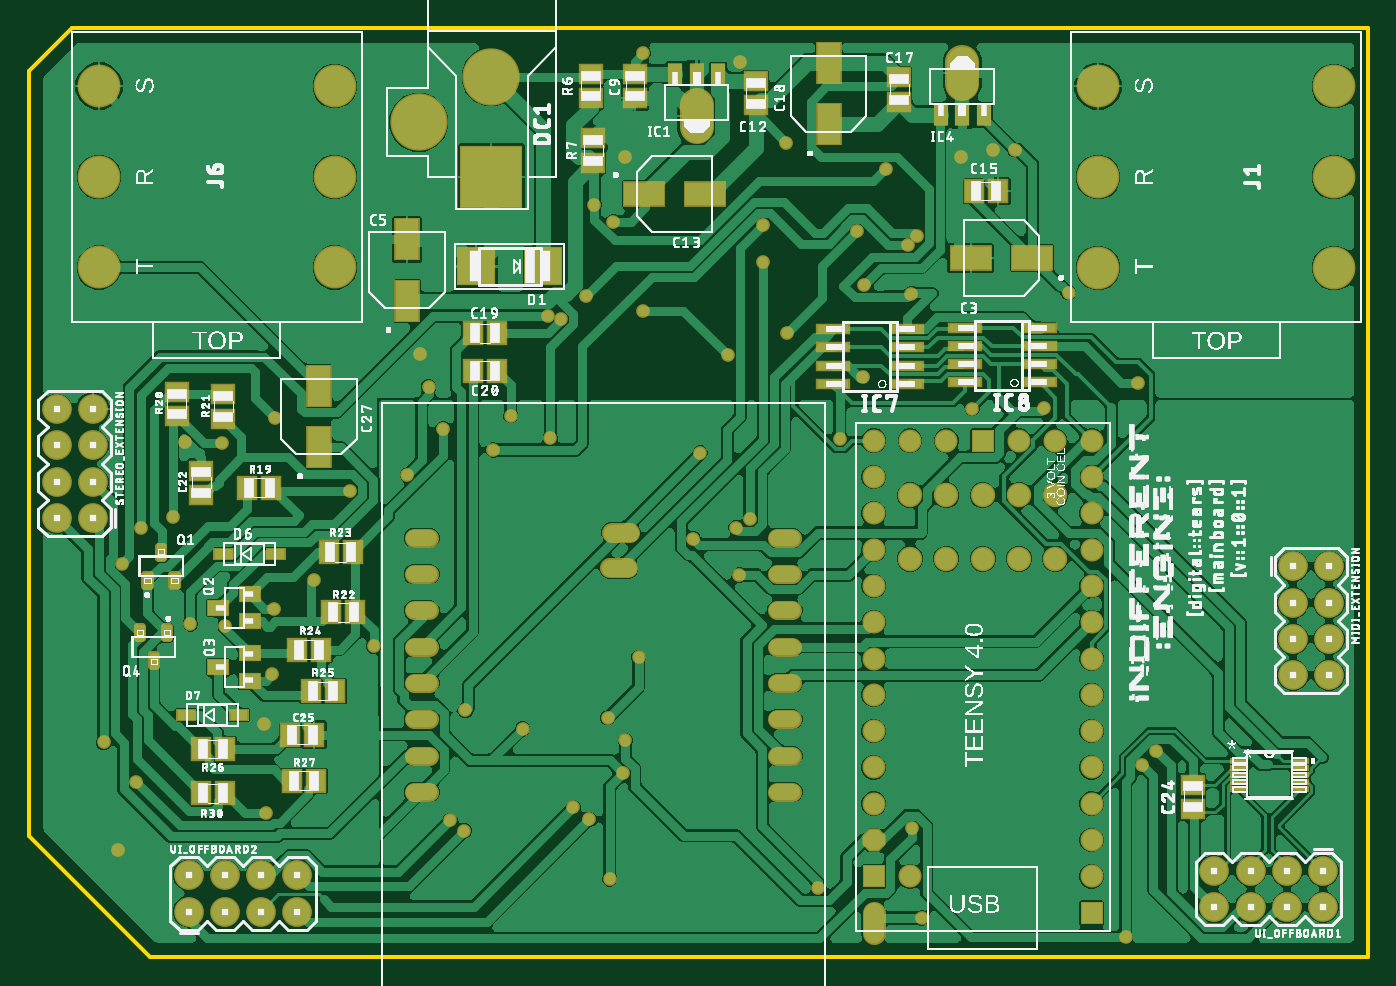
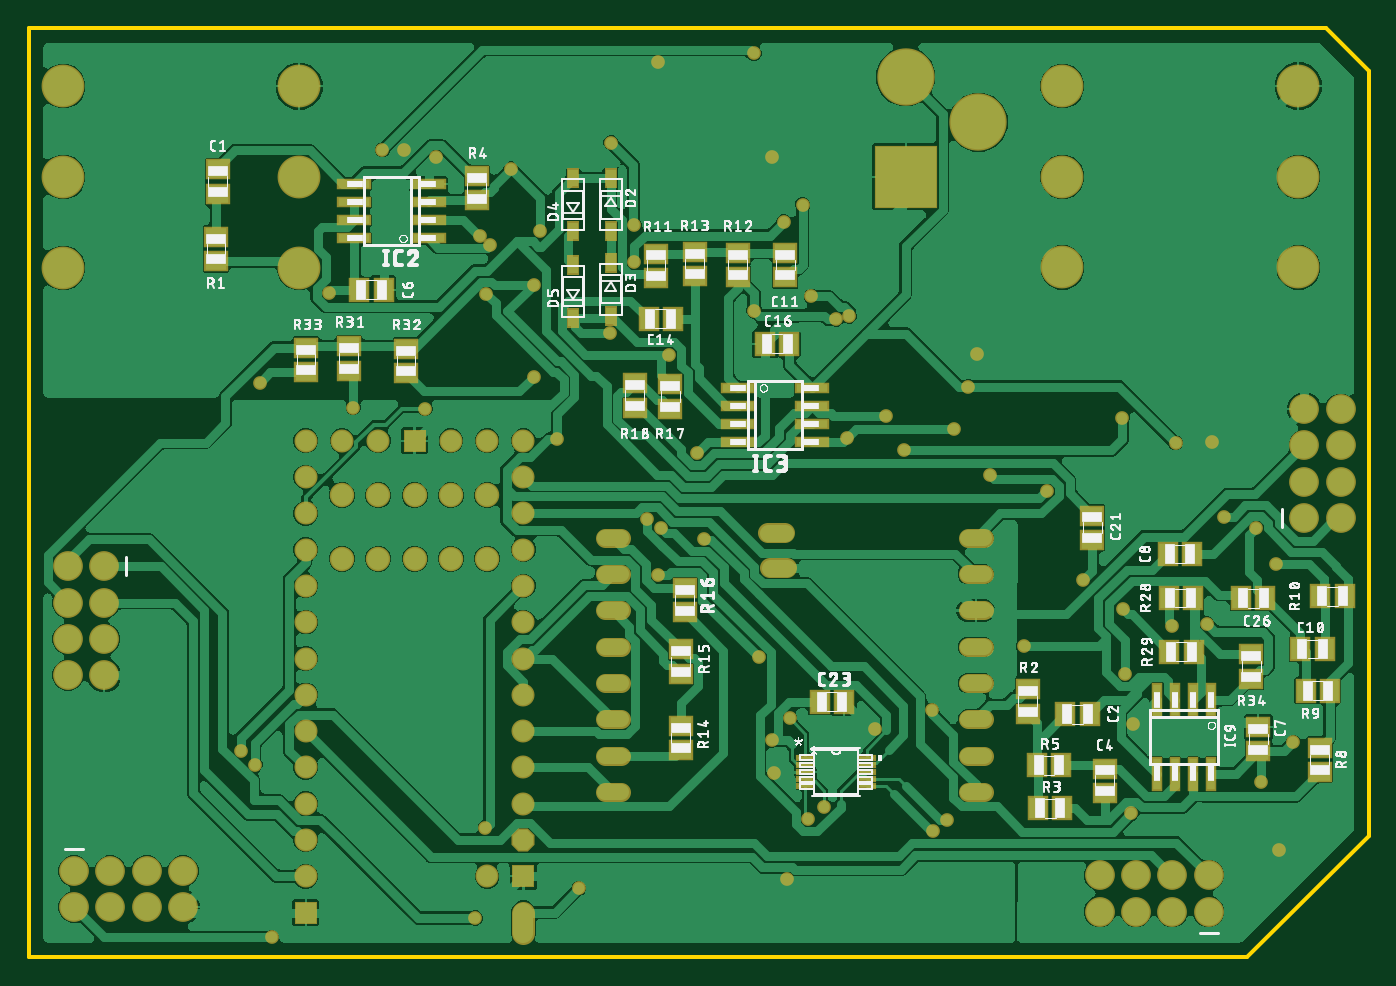
Circuit board: 9 layer files. Board 93.8 x 65.0 mm.
- bottom_copper: copper_bottom.gbr (87572 bytes)
- top_copper: copper_top.gbr (122508 bytes)
- outline: profile.gbr (278 bytes)
- bottom_silk: silkscreen_bottom.gbr (176252 bytes)
- top_silk: silkscreen_top.gbr (395212 bytes)
- bottom_mask: soldermask_bottom.gbr (6699 bytes)
- top_mask: soldermask_top.gbr (7516 bytes)
- paste: solderpaste_bottom.gbr (2560 bytes)
- paste: solderpaste_top.gbr (2465 bytes)

=== bottom_copper: copper_bottom.gbr (87572 bytes, source omitted) ===
=== top_copper: copper_top.gbr (122508 bytes, source omitted) ===
=== outline: profile.gbr ===
G04 EAGLE Gerber RS-274X export*
G75*
%MOMM*%
%FSLAX34Y34*%
%LPD*%
%IN*%
%IPPOS*%
%AMOC8*
5,1,8,0,0,1.08239X$1,22.5*%
G01*
G04 Define Apertures*
%ADD10C,0.254000*%
D10*
X0Y85000D02*
X85000Y0D01*
X937500Y0D01*
X937500Y650000D01*
X30000Y650000D01*
X0Y620000D01*
X0Y85000D01*
M02*

=== bottom_silk: silkscreen_bottom.gbr (176252 bytes, source omitted) ===
=== top_silk: silkscreen_top.gbr (395212 bytes, source omitted) ===
=== bottom_mask: soldermask_bottom.gbr (6699 bytes, source omitted) ===
=== top_mask: soldermask_top.gbr (7516 bytes, source omitted) ===
=== paste: solderpaste_bottom.gbr ===
G04 EAGLE Gerber RS-274X export*
G75*
%MOMM*%
%FSLAX34Y34*%
%LPD*%
%INSolderpaste Bottom*%
%IPPOS*%
%AMOC8*
5,1,8,0,0,1.08239X$1,22.5*%
G01*
G04 Define Apertures*
%ADD10R,1.500000X1.300000*%
%ADD11R,1.300000X1.500000*%
%ADD12R,0.700000X1.200000*%
%ADD13R,2.200000X0.600000*%
%ADD14R,0.600000X2.200000*%
%ADD15R,1.066800X0.228600*%
D10*
X805300Y551300D03*
X805300Y534300D03*
D11*
X47600Y215743D03*
X30600Y215743D03*
D10*
X408200Y475900D03*
X408200Y492900D03*
D11*
X486800Y446800D03*
X503800Y446800D03*
X405200Y429300D03*
X422200Y429300D03*
X212100Y170155D03*
X195100Y170155D03*
D10*
X193200Y292000D03*
X193200Y309000D03*
D11*
X72100Y251288D03*
X89100Y251288D03*
X384045Y178718D03*
X367045Y178718D03*
D10*
X184700Y115055D03*
X184700Y132055D03*
D11*
X706200Y467200D03*
X689200Y467200D03*
D10*
X77211Y144033D03*
X77211Y161033D03*
D11*
X123300Y282255D03*
X140300Y282255D03*
D12*
X530300Y545000D03*
X530300Y508000D03*
X530300Y486000D03*
X530300Y449000D03*
X556645Y508000D03*
X556645Y545000D03*
X556556Y447267D03*
X556556Y484267D03*
D13*
X657700Y515850D03*
X709700Y515850D03*
X657700Y503150D03*
X657700Y528550D03*
X657700Y541250D03*
X709700Y503150D03*
X709700Y528550D03*
X709700Y541250D03*
X441340Y385750D03*
X389340Y385750D03*
X441340Y398450D03*
X441340Y373050D03*
X441340Y360350D03*
X389340Y398450D03*
X389340Y373050D03*
X389340Y360350D03*
D14*
X122650Y180255D03*
X122650Y128255D03*
X109950Y180255D03*
X135350Y180255D03*
X148050Y180255D03*
X109950Y128255D03*
X135350Y128255D03*
X148050Y128255D03*
D10*
X806400Y504200D03*
X806400Y487200D03*
D11*
X33660Y252609D03*
X16660Y252609D03*
D10*
X498600Y475300D03*
X498600Y492300D03*
X441400Y493000D03*
X441400Y476000D03*
X471400Y493800D03*
X471400Y476800D03*
X481400Y162100D03*
X481400Y145100D03*
X481400Y215400D03*
X481400Y198400D03*
X478600Y241300D03*
X478600Y258300D03*
X488500Y400900D03*
X488500Y383900D03*
X513500Y401700D03*
X513500Y384700D03*
X238600Y170455D03*
X238600Y187455D03*
X713500Y427500D03*
X713500Y410500D03*
X673500Y425800D03*
X673500Y408800D03*
X743500Y426600D03*
X743500Y409600D03*
D11*
X214200Y104355D03*
X231200Y104355D03*
X122900Y251455D03*
X139900Y251455D03*
X122256Y213955D03*
X139256Y213955D03*
D10*
X623900Y546600D03*
X623900Y529600D03*
X82122Y211999D03*
X82122Y194999D03*
D11*
X215100Y134355D03*
X232100Y134355D03*
D10*
X34078Y146664D03*
X34078Y129664D03*
D11*
X44011Y186599D03*
X27011Y186599D03*
D15*
X394019Y139651D03*
X394019Y134651D03*
X394019Y129651D03*
X394019Y124651D03*
X394019Y119651D03*
X351093Y119651D03*
X351093Y124651D03*
X351093Y129651D03*
X351093Y134651D03*
X351093Y139651D03*
M02*

=== paste: solderpaste_top.gbr ===
G04 EAGLE Gerber RS-274X export*
G75*
%MOMM*%
%FSLAX34Y34*%
%LPD*%
%INSolderpaste Top*%
%IPPOS*%
%AMOC8*
5,1,8,0,0,1.08239X$1,22.5*%
G01*
G04 Define Apertures*
%ADD10R,1.500000X1.300000*%
%ADD11R,2.800000X1.600000*%
%ADD12R,1.300000X1.500000*%
%ADD13R,1.600000X2.800000*%
%ADD14R,2.540000X2.540000*%
%ADD15R,1.200000X0.700000*%
%ADD16R,0.800000X1.400000*%
%ADD17R,1.800000X2.200000*%
%ADD18R,2.200000X0.600000*%
%ADD19R,1.400000X1.000000*%
%ADD20R,1.066800X0.228600*%
D10*
X508700Y613200D03*
X508700Y596200D03*
D11*
X430351Y534211D03*
X473351Y534211D03*
D12*
X661200Y536200D03*
X678200Y536200D03*
D10*
X609200Y598700D03*
X609200Y615700D03*
D13*
X559700Y582840D03*
X559700Y625840D03*
D12*
X310833Y436578D03*
X327833Y436578D03*
X310833Y410334D03*
X327833Y410334D03*
D10*
X120801Y323533D03*
X120801Y340533D03*
D12*
X182900Y155700D03*
X199900Y155700D03*
D13*
X202900Y356900D03*
X202900Y399900D03*
D10*
X814688Y103757D03*
X814688Y120757D03*
D11*
X702160Y489400D03*
X659160Y489400D03*
D13*
X264900Y459300D03*
X264900Y502300D03*
D10*
X424278Y618189D03*
X424278Y601189D03*
D14*
X360195Y483400D03*
X313205Y483400D03*
D15*
X136000Y282200D03*
X173000Y282200D03*
X110000Y169700D03*
X147000Y169700D03*
D16*
X467300Y617860D03*
X452300Y617860D03*
X482300Y617860D03*
D17*
X467300Y587060D03*
D16*
X653200Y589640D03*
X668200Y589640D03*
X638200Y589640D03*
D17*
X653200Y620440D03*
D18*
X614800Y414050D03*
X562800Y414050D03*
X614800Y401350D03*
X614800Y426750D03*
X614800Y439450D03*
X562800Y401350D03*
X562800Y426750D03*
X562800Y439450D03*
X707300Y414950D03*
X655300Y414950D03*
X707300Y402250D03*
X707300Y427650D03*
X707300Y440350D03*
X655300Y402250D03*
X655300Y427650D03*
X655300Y440350D03*
D19*
X132800Y244500D03*
X154800Y254000D03*
X154800Y235000D03*
X132800Y203100D03*
X154800Y212600D03*
X154800Y193600D03*
D12*
X169900Y328500D03*
X152900Y328500D03*
D10*
X103699Y378678D03*
X103699Y395678D03*
X136056Y394011D03*
X136056Y377011D03*
D12*
X228655Y241412D03*
X211655Y241412D03*
X226810Y283546D03*
X209810Y283546D03*
X204800Y215267D03*
X187800Y215267D03*
X214590Y186345D03*
X197590Y186345D03*
X137556Y145723D03*
X120556Y145723D03*
X201300Y123500D03*
X184300Y123500D03*
X120322Y114633D03*
X137322Y114633D03*
D10*
X393289Y618200D03*
X393289Y601200D03*
X395200Y556000D03*
X395200Y573000D03*
D20*
X846737Y137600D03*
X846737Y132600D03*
X846737Y127600D03*
X846737Y122600D03*
X846737Y117600D03*
X889663Y117600D03*
X889663Y122600D03*
X889663Y127600D03*
X889663Y132600D03*
X889663Y137600D03*
M02*
